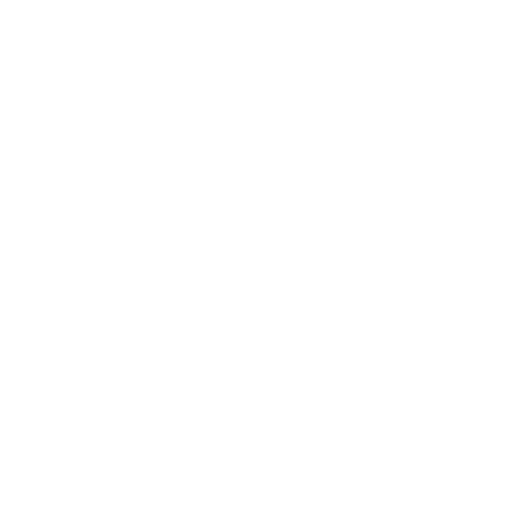
t = 0.00 s
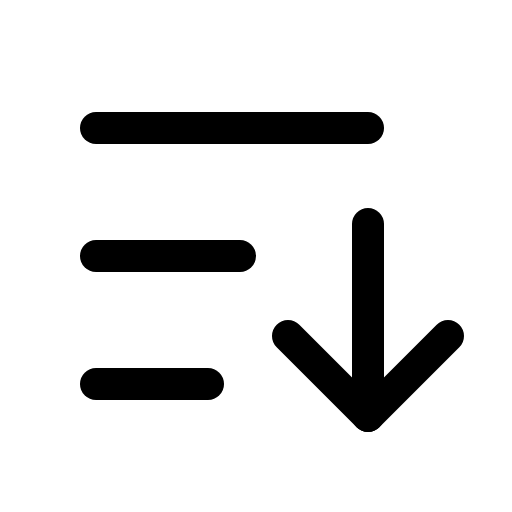
t = 0.38 s
t = 1.13 s: frame unchanged from t = 0.38 s, image omitted
t = 1.50 s: frame unchanged from t = 0.38 s, image omitted
t = 1.88 s: frame unchanged from t = 0.38 s, image omitted
t = 2.63 s: frame unchanged from t = 0.38 s, image omitted

The animated SVG that drew these frames (rendered in a browser with its animation timeline set to each time). Animation: 1 CSS @keyframes rule; one cycle of 3.00 s, repeats indefinitely.

<svg xmlns="http://www.w3.org/2000/svg" viewBox="0 0 256 256">
  <style>
    .draw-line {
      stroke-dasharray: 2000;
      stroke-dashoffset: 0;
    }
    svg:hover .draw-line {
      animation: phosphor-draw-in 3s ease-in-out infinite alternate;
    }
    @keyframes phosphor-draw-in {
      0%   { stroke-dashoffset: 2000; }
      50%  { stroke-dashoffset: 0; }
      100% { stroke-dashoffset: 0; }
    }
  </style><rect width="256" height="256" fill="none"/><line x1="48" y1="128" x2="120" y2="128" stroke="currentColor" stroke-linecap="round" stroke-linejoin="round" stroke-width="16" class="draw-line"/><line x1="48" y1="64" x2="184" y2="64" stroke="currentColor" stroke-linecap="round" stroke-linejoin="round" stroke-width="16" class="draw-line"/><line x1="48" y1="192" x2="104" y2="192" stroke="currentColor" stroke-linecap="round" stroke-linejoin="round" stroke-width="16" class="draw-line"/><polyline points="144 168 184 208 224 168" fill="none" stroke="currentColor" stroke-linecap="round" stroke-linejoin="round" stroke-width="16" class="draw-line"/><line x1="184" y1="208" x2="184" y2="112" fill="none" stroke="currentColor" stroke-linecap="round" stroke-linejoin="round" stroke-width="16" class="draw-line"/></svg>
